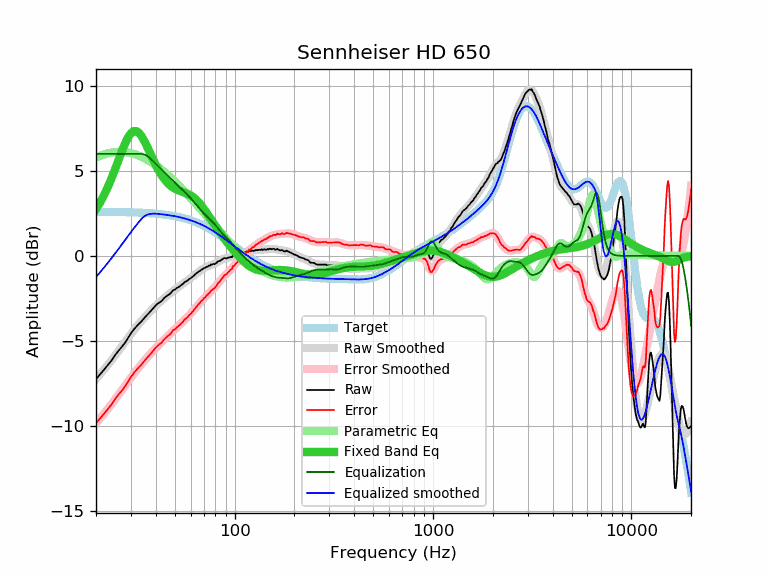

The data file committed next to this chart (first rows):
frequency, raw, error, smoothed, error_smoothed, equalization, parametric_eq, equalized_raw, equalized_smoothed, target
20, -7.24, -9.83, -7.25, -9.84, 6.00, 2.74, -1.24, -1.25, 2.60
21, -6.96, -9.55, -6.96, -9.55, 6.00, 3.15, -0.96, -0.96, 2.59
22, -6.68, -9.27, -6.67, -9.26, 6.00, 3.60, -0.68, -0.67, 2.59
23, -6.40, -8.99, -6.39, -8.98, 6.00, 4.08, -0.40, -0.39, 2.59
24, -6.14, -8.73, -6.12, -8.71, 6.00, 4.59, -0.14, -0.12, 2.59
25, -5.83, -8.41, -5.85, -8.43, 6.00, 5.12, 0.17, 0.15, 2.58
26, -5.57, -8.15, -5.58, -8.16, 6.00, 5.65, 0.43, 0.42, 2.58
27, -5.35, -7.93, -5.32, -7.90, 6.00, 6.15, 0.65, 0.68, 2.58
28, -5.11, -7.68, -5.07, -7.64, 6.00, 6.61, 0.89, 0.93, 2.57
29, -4.83, -7.40, -4.83, -7.39, 6.00, 6.97, 1.17, 1.17, 2.57
30, -4.56, -7.12, -4.59, -7.16, 6.00, 7.22, 1.44, 1.41, 2.56
31, -4.33, -6.89, -4.38, -6.94, 6.00, 7.34, 1.67, 1.62, 2.56
32, -4.15, -6.70, -4.18, -6.73, 6.00, 7.34, 1.85, 1.82, 2.55
33, -3.98, -6.53, -3.99, -6.53, 6.00, 7.23, 2.02, 2.01, 2.55
34, -3.84, -6.38, -3.81, -6.35, 6.00, 7.03, 2.16, 2.19, 2.54
35, -3.66, -6.19, -3.65, -6.18, 5.97, 6.77, 2.31, 2.32, 2.53
36, -3.50, -6.02, -3.49, -6.01, 5.90, 6.48, 2.40, 2.41, 2.52
37, -3.36, -5.87, -3.34, -5.86, 5.80, 6.18, 2.44, 2.45, 2.52
38, -3.21, -5.71, -3.20, -5.71, 5.68, 5.89, 2.47, 2.48, 2.51
39, -3.06, -5.55, -3.07, -5.56, 5.55, 5.61, 2.50, 2.49, 2.50
40, -2.91, -5.39, -2.94, -5.43, 5.43, 5.35, 2.52, 2.48, 2.48
41, -2.80, -5.27, -2.82, -5.29, 5.29, 5.12, 2.50, 2.47, 2.47
42, -2.72, -5.18, -2.71, -5.17, 5.17, 4.90, 2.45, 2.46, 2.46
43, -2.64, -5.09, -2.60, -5.05, 5.05, 4.71, 2.41, 2.45, 2.45
44, -2.49, -4.92, -2.50, -4.93, 4.93, 4.55, 2.45, 2.43, 2.43
45, -2.40, -4.82, -2.40, -4.82, 4.82, 4.41, 2.42, 2.42, 2.42
46, -2.31, -4.71, -2.31, -4.72, 4.72, 4.28, 2.41, 2.40, 2.40
47, -2.25, -4.64, -2.22, -4.61, 4.61, 4.18, 2.36, 2.39, 2.39
48, -2.14, -4.51, -2.14, -4.51, 4.51, 4.09, 2.37, 2.37, 2.37
49, -2.01, -4.36, -2.05, -4.41, 4.41, 4.01, 2.40, 2.35, 2.35
50, -1.99, -4.32, -1.98, -4.31, 4.31, 3.95, 2.32, 2.33, 2.33
51, -1.89, -4.20, -1.90, -4.22, 4.22, 3.90, 2.33, 2.31, 2.31
52, -1.84, -4.13, -1.83, -4.12, 4.12, 3.86, 2.29, 2.29, 2.29
53, -1.78, -4.05, -1.76, -4.03, 4.03, 3.82, 2.25, 2.27, 2.27
54, -1.70, -3.95, -1.69, -3.94, 3.94, 3.78, 2.24, 2.25, 2.25
55, -1.64, -3.87, -1.63, -3.85, 3.85, 3.75, 2.21, 2.23, 2.23
56, -1.53, -3.73, -1.56, -3.76, 3.76, 3.72, 2.23, 2.20, 2.20
57, -1.50, -3.68, -1.50, -3.67, 3.67, 3.69, 2.17, 2.18, 2.18
58, -1.44, -3.59, -1.43, -3.58, 3.58, 3.65, 2.14, 2.15, 2.15
59, -1.36, -3.48, -1.37, -3.49, 3.49, 3.61, 2.13, 2.12, 2.12
60, -1.32, -3.41, -1.30, -3.40, 3.40, 3.56, 2.08, 2.10, 2.10
61, -1.24, -3.31, -1.23, -3.30, 3.30, 3.51, 2.06, 2.07, 2.07
62, -1.18, -3.22, -1.17, -3.20, 3.20, 3.45, 2.03, 2.04, 2.04
63, -1.10, -3.10, -1.10, -3.11, 3.11, 3.38, 2.01, 2.01, 2.01
64, -1.03, -3.00, -1.04, -3.01, 3.01, 3.31, 1.99, 1.97, 1.97
65, -0.98, -2.92, -0.98, -2.92, 2.92, 3.23, 1.94, 1.94, 1.94
66, -0.91, -2.82, -0.92, -2.83, 2.83, 3.14, 1.92, 1.91, 1.91
67, -0.88, -2.75, -0.87, -2.74, 2.74, 3.05, 1.86, 1.88, 1.88
68, -0.80, -2.64, -0.82, -2.66, 2.66, 2.96, 1.86, 1.84, 1.84
69, -0.79, -2.59, -0.77, -2.58, 2.58, 2.86, 1.79, 1.81, 1.81
70, -0.71, -2.48, -0.73, -2.50, 2.50, 2.76, 1.79, 1.77, 1.77
71, -0.71, -2.44, -0.69, -2.42, 2.42, 2.66, 1.71, 1.73, 1.73
72, -0.64, -2.33, -0.65, -2.35, 2.35, 2.56, 1.71, 1.70, 1.70
73, -0.64, -2.30, -0.62, -2.28, 2.28, 2.46, 1.64, 1.66, 1.66
74, -0.57, -2.19, -0.59, -2.21, 2.21, 2.35, 1.64, 1.62, 1.62
75, -0.58, -2.16, -0.56, -2.14, 2.14, 2.25, 1.56, 1.58, 1.58
76, -0.50, -2.04, -0.54, -2.08, 2.08, 2.15, 1.58, 1.54, 1.54
77, -0.52, -2.02, -0.51, -2.01, 2.01, 2.05, 1.49, 1.50, 1.50
78, -0.47, -1.93, -0.48, -1.95, 1.95, 1.95, 1.48, 1.46, 1.46
79, -0.49, -1.91, -0.46, -1.88, 1.88, 1.85, 1.39, 1.42, 1.42
... 553 more rows
